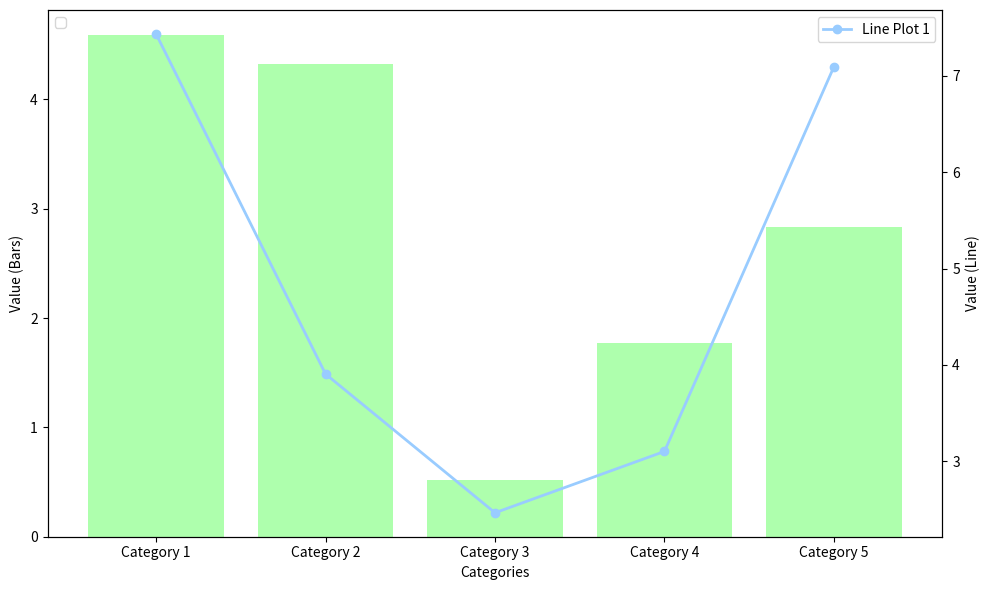
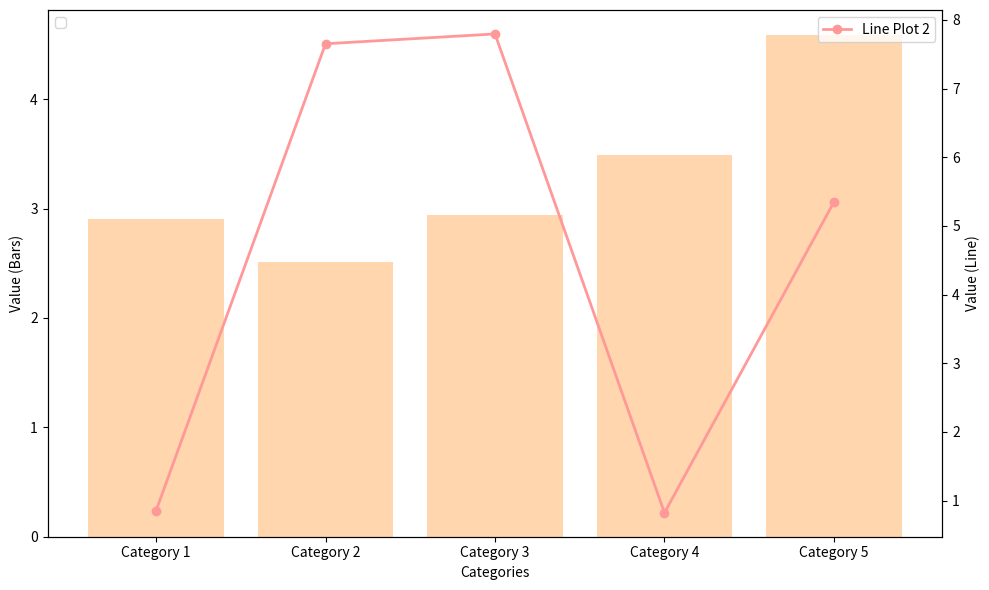

Generate these figures, in order, with matplotlib:
import matplotlib.pyplot as plt
import numpy as np

# 数据
categories = ['Category 1', 'Category 2', 'Category 3', 'Category 4', 'Category 5']
values1 = np.random.rand(len(categories)) * 5  # 第一个数据集
values2 = np.random.rand(len(categories)) * 5  # 第二个数据集

# 颜色设置
colors = ['#9AFF99', '#99CCFF', '#FFCC99', '#FF9999']

# 图表设置
fig, ax1 = plt.subplots(figsize=(10, 6))

# 绘制第一个数据集的柱状图
bars1 = ax1.bar(categories, values1, color=colors[0], alpha=0.8, label='Dataset 1')

# 添加第一个数据集的折线图
ax2 = ax1.twinx()  # 创建第二个y轴，用于绘制折线图
ax2.plot(categories, np.random.rand(len(categories)) * 10, color=colors[1], marker='o', linestyle='-', linewidth=2, label='Line Plot 1')

# 调整显示
ax1.set_xlabel('Categories')
ax1.set_ylabel('Value (Bars)')
ax2.set_ylabel('Value (Line)')

# 添加图例
bars = bars1
labels = [bar.get_label() for bar in bars]
ax1.legend(bars, labels, loc='upper left')
ax2.legend(loc='upper right')

plt.tight_layout()
plt.show()

# 图表设置
fig, ax1 = plt.subplots(figsize=(10, 6))

# 绘制第二个数据集的柱状图
bars2 = ax1.bar(categories, values2, color=colors[2], alpha=0.8, label='Dataset 2')

# 添加第二个数据集的折线图
ax2 = ax1.twinx()  # 创建第二个y轴，用于绘制折线图
ax2.plot(categories, np.random.rand(len(categories)) * 10, color=colors[3], marker='o', linestyle='-', linewidth=2, label='Line Plot 2')

# 调整显示
ax1.set_xlabel('Categories')
ax1.set_ylabel('Value (Bars)')
ax2.set_ylabel('Value (Line)')

# 添加图例
bars = bars2
labels = [bar.get_label() for bar in bars]
ax1.legend(bars, labels, loc='upper left')
ax2.legend(loc='upper right')

plt.tight_layout()
plt.show()
